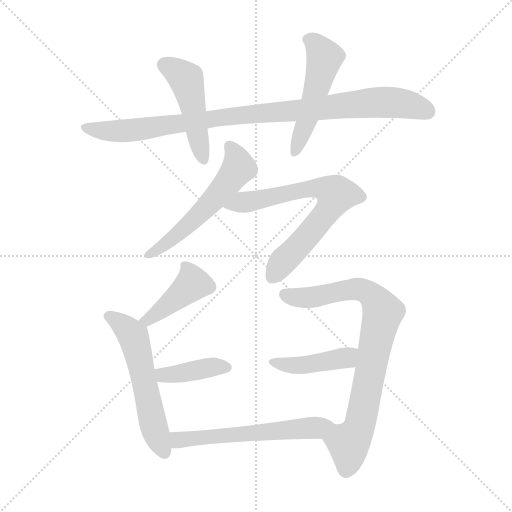
t = 0.00 s
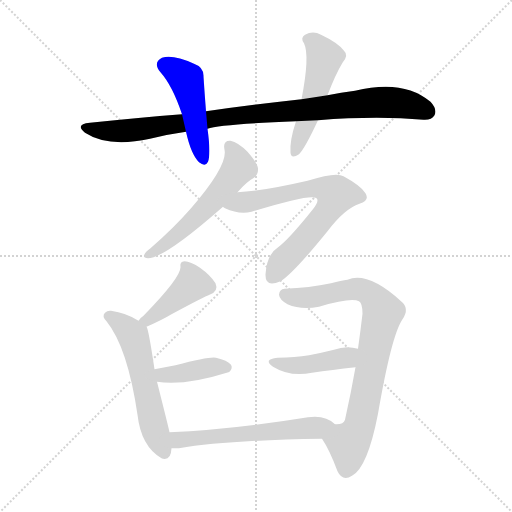
t = 1.64 s
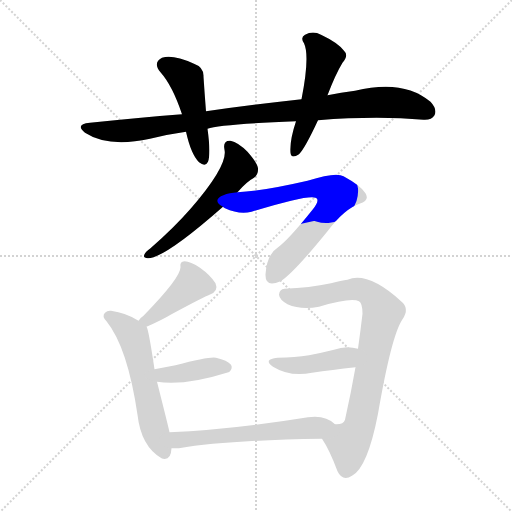
t = 3.29 s
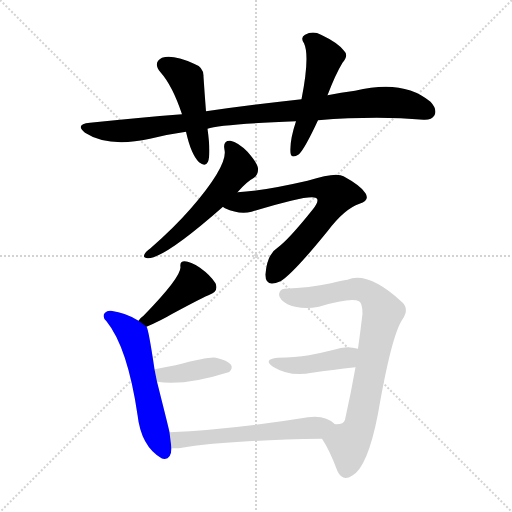
t = 4.93 s
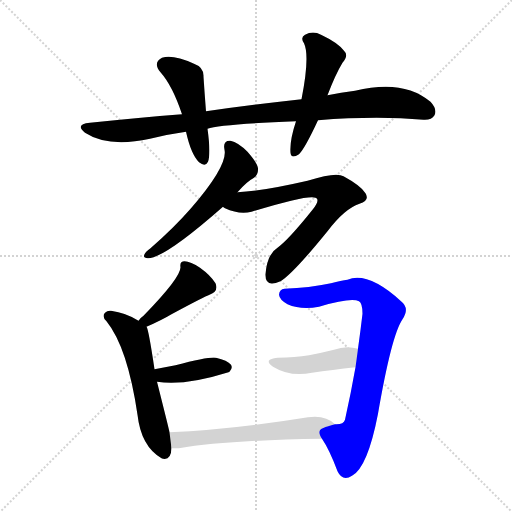
t = 6.57 s
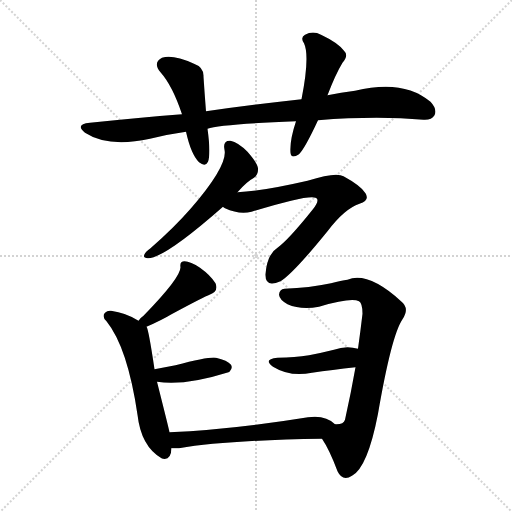
t = 8.22 s

The animated SVG that drew these frames (rendered in a browser with its animation timeline set to each time). Animation: 11 CSS @keyframes rules; one cycle of 8.21 s.

<svg version="1.1" viewBox="0 0 1024 1024" xmlns="http://www.w3.org/2000/svg">
  <g stroke="lightgray" stroke-dasharray="1,1" stroke-width="1" transform="scale(4, 4)">
    <line x1="0" y1="0" x2="256" y2="256"></line>
    <line x1="256" y1="0" x2="0" y2="256"></line>
    <line x1="128" y1="0" x2="128" y2="256"></line>
    <line x1="0" y1="128" x2="256" y2="128"></line>
  </g>
<g transform="scale(1, -1) translate(0, -900)">
   <style type="text/css">
    @keyframes keyframes0 {
      from {
       stroke: blue;
       stroke-dashoffset: 945;
       stroke-width: 128;
       }
       75% {
       animation-timing-function: step-end;
       stroke: blue;
       stroke-dashoffset: 0;
       stroke-width: 128;
       }
       to {
       stroke: black;
       stroke-width: 1024;
       }
       }
       #make-me-a-hanzi-animation-0 {
         animation: keyframes0 1.019043s both;
         animation-delay: 0.000000s;
         animation-timing-function: linear;
       }
    @keyframes keyframes1 {
      from {
       stroke: blue;
       stroke-dashoffset: 471;
       stroke-width: 128;
       }
       61% {
       animation-timing-function: step-end;
       stroke: blue;
       stroke-dashoffset: 0;
       stroke-width: 128;
       }
       to {
       stroke: black;
       stroke-width: 1024;
       }
       }
       #make-me-a-hanzi-animation-1 {
         animation: keyframes1 0.633301s both;
         animation-delay: 1.019043s;
         animation-timing-function: linear;
       }
    @keyframes keyframes2 {
      from {
       stroke: blue;
       stroke-dashoffset: 506;
       stroke-width: 128;
       }
       62% {
       animation-timing-function: step-end;
       stroke: blue;
       stroke-dashoffset: 0;
       stroke-width: 128;
       }
       to {
       stroke: black;
       stroke-width: 1024;
       }
       }
       #make-me-a-hanzi-animation-2 {
         animation: keyframes2 0.661784s both;
         animation-delay: 1.652344s;
         animation-timing-function: linear;
       }
    @keyframes keyframes3 {
      from {
       stroke: blue;
       stroke-dashoffset: 554;
       stroke-width: 128;
       }
       64% {
       animation-timing-function: step-end;
       stroke: blue;
       stroke-dashoffset: 0;
       stroke-width: 128;
       }
       to {
       stroke: black;
       stroke-width: 1024;
       }
       }
       #make-me-a-hanzi-animation-3 {
         animation: keyframes3 0.700846s both;
         animation-delay: 2.314128s;
         animation-timing-function: linear;
       }
    @keyframes keyframes4 {
      from {
       stroke: blue;
       stroke-dashoffset: 693;
       stroke-width: 128;
       }
       69% {
       animation-timing-function: step-end;
       stroke: blue;
       stroke-dashoffset: 0;
       stroke-width: 128;
       }
       to {
       stroke: black;
       stroke-width: 1024;
       }
       }
       #make-me-a-hanzi-animation-4 {
         animation: keyframes4 0.813965s both;
         animation-delay: 3.014974s;
         animation-timing-function: linear;
       }
    @keyframes keyframes5 {
      from {
       stroke: blue;
       stroke-dashoffset: 420;
       stroke-width: 128;
       }
       58% {
       animation-timing-function: step-end;
       stroke: blue;
       stroke-dashoffset: 0;
       stroke-width: 128;
       }
       to {
       stroke: black;
       stroke-width: 1024;
       }
       }
       #make-me-a-hanzi-animation-5 {
         animation: keyframes5 0.591797s both;
         animation-delay: 3.828939s;
         animation-timing-function: linear;
       }
    @keyframes keyframes6 {
      from {
       stroke: blue;
       stroke-dashoffset: 560;
       stroke-width: 128;
       }
       65% {
       animation-timing-function: step-end;
       stroke: blue;
       stroke-dashoffset: 0;
       stroke-width: 128;
       }
       to {
       stroke: black;
       stroke-width: 1024;
       }
       }
       #make-me-a-hanzi-animation-6 {
         animation: keyframes6 0.705729s both;
         animation-delay: 4.420736s;
         animation-timing-function: linear;
       }
    @keyframes keyframes7 {
      from {
       stroke: blue;
       stroke-dashoffset: 397;
       stroke-width: 128;
       }
       56% {
       animation-timing-function: step-end;
       stroke: blue;
       stroke-dashoffset: 0;
       stroke-width: 128;
       }
       to {
       stroke: black;
       stroke-width: 1024;
       }
       }
       #make-me-a-hanzi-animation-7 {
         animation: keyframes7 0.573079s both;
         animation-delay: 5.126465s;
         animation-timing-function: linear;
       }
    @keyframes keyframes8 {
      from {
       stroke: blue;
       stroke-dashoffset: 800;
       stroke-width: 128;
       }
       72% {
       animation-timing-function: step-end;
       stroke: blue;
       stroke-dashoffset: 0;
       stroke-width: 128;
       }
       to {
       stroke: black;
       stroke-width: 1024;
       }
       }
       #make-me-a-hanzi-animation-8 {
         animation: keyframes8 0.901042s both;
         animation-delay: 5.699544s;
         animation-timing-function: linear;
       }
    @keyframes keyframes9 {
      from {
       stroke: blue;
       stroke-dashoffset: 424;
       stroke-width: 128;
       }
       58% {
       animation-timing-function: step-end;
       stroke: blue;
       stroke-dashoffset: 0;
       stroke-width: 128;
       }
       to {
       stroke: black;
       stroke-width: 1024;
       }
       }
       #make-me-a-hanzi-animation-9 {
         animation: keyframes9 0.595052s both;
         animation-delay: 6.600586s;
         animation-timing-function: linear;
       }
    @keyframes keyframes10 {
      from {
       stroke: blue;
       stroke-dashoffset: 576;
       stroke-width: 128;
       }
       65% {
       animation-timing-function: step-end;
       stroke: blue;
       stroke-dashoffset: 0;
       stroke-width: 128;
       }
       to {
       stroke: black;
       stroke-width: 1024;
       }
       }
       #make-me-a-hanzi-animation-10 {
         animation: keyframes10 0.718750s both;
         animation-delay: 7.195638s;
         animation-timing-function: linear;
       }
</style>
<path d="M 636.0 659.5 Q 753.0 668.5 847.0 660.5 Q 863.0 659.5 869.0 669.5 Q 875.0 681.5 861.0 696.5 Q 807.0 742.5 710.0 718.5 Q 682.0 715.5 655.0 709.5 L 603.0 701.5 Q 512.0 691.5 412.0 677.5 L 364.0 671.5 Q 276.0 664.5 180.0 654.5 Q 149.0 651.5 170.0 634.5 Q 216.0 604.5 300.0 622.5 Q 336.0 631.5 372.0 636.5 L 415.0 642.5 Q 439.0 651.5 592.0 657.5 L 636.0 659.5 Z" fill="lightgray"></path> 
<path d="M 412.0 677.5 Q 409.0 716.5 407.0 746.5 Q 408.0 765.5 388.0 772.5 Q 346.0 791.5 324.0 784.5 Q 305.0 774.5 321.0 755.5 Q 345.0 728.5 364.0 671.5 L 372.0 636.5 Q 382.0 591.5 398.0 575.5 Q 411.0 565.5 416.0 576.5 Q 422.0 592.5 415.0 642.5 L 412.0 677.5 Z" fill="lightgray"></path> 
<path d="M 655.0 709.5 Q 671.0 751.5 685.0 774.5 Q 698.0 789.5 688.0 798.5 Q 676.0 814.5 642.0 830.5 Q 626.0 839.5 610.0 830.5 Q 600.0 824.5 608.0 813.5 Q 620.0 788.5 603.0 701.5 L 592.0 657.5 Q 579.0 618.5 581.0 594.5 Q 582.0 581.5 598.0 591.5 Q 610.0 603.5 636.0 659.5 L 655.0 709.5 Z" fill="lightgray"></path> 
<path d="M 475.0 515.5 Q 493.0 536.5 508.0 544.5 Q 517.0 551.5 516.0 563.5 Q 515.0 573.5 495.0 596.5 Q 476.0 615.5 461.0 618.5 Q 445.0 619.5 449.0 600.5 Q 456.0 569.5 382.0 483.5 Q 348.0 444.5 301.0 403.5 Q 291.0 396.5 289.0 391.5 Q 285.0 384.5 296.0 383.5 Q 329.0 383.5 446.0 486.5 L 475.0 515.5 Z" fill="lightgray"></path> 
<path d="M 446.0 486.5 Q 447.0 485.5 450.0 483.5 Q 478.0 470.5 503.0 476.5 Q 629.0 515.5 634.0 502.5 Q 638.0 496.5 625.0 480.5 Q 577.0 420.5 555.0 404.5 Q 534.0 391.5 531.0 351.5 Q 530.0 323.5 561.0 337.5 Q 586.0 352.5 655.0 437.5 Q 689.0 482.5 719.0 492.5 Q 740.0 498.5 731.0 513.5 Q 722.0 528.5 687.0 547.5 Q 672.0 556.5 615.0 538.5 Q 524.0 517.5 475.0 515.5 C 445.0 513.5 419.0 500.5 446.0 486.5 Z" fill="lightgray"></path> 
<path d="M 293.0 246.5 Q 323.0 259.5 343.0 271.5 Q 410.0 307.5 419.0 310.5 Q 438.0 317.5 431.0 333.5 Q 421.0 349.5 400.0 364.5 Q 381.0 377.5 369.0 377.5 Q 359.0 377.5 361.0 365.5 Q 361.0 344.5 287.0 268.5 Q 281.0 264.5 277.0 258.5 C 258.0 235.5 266.0 234.5 293.0 246.5 Z" fill="lightgray"></path> 
<path d="M 339.0 35.5 Q 338.0 41.5 314.0 136.5 L 309.0 161.5 Q 297.0 242.5 293.0 246.5 L 277.0 258.5 Q 252.0 274.5 222.0 278.5 Q 215.0 279.5 210.0 274.5 Q 203.0 267.5 213.0 257.5 Q 255.0 205.5 275.0 70.5 Q 282.0 7.5 323.0 -16.5 Q 324.0 -16.5 326.0 -17.5 Q 342.0 -20.5 343.0 3.5 L 339.0 35.5 Z" fill="lightgray"></path> 
<path d="M 314.0 136.5 Q 368.0 127.5 457.0 155.5 Q 458.0 156.5 459.0 156.5 Q 466.0 163.5 462.0 170.5 Q 455.0 179.5 432.0 184.5 Q 420.0 187.5 351.0 169.5 Q 330.0 165.5 309.0 161.5 C 280.0 155.5 284.0 140.5 314.0 136.5 Z" fill="lightgray"></path> 
<path d="M 644.0 22.5 Q 659.0 0.5 675.0 -42.5 Q 685.0 -63.5 704.0 -51.5 Q 735.0 -35.5 756.0 72.5 Q 783.0 229.5 805.0 261.5 Q 820.0 283.5 802.0 297.5 Q 736.0 357.5 695.0 340.5 Q 683.0 339.5 662.0 333.5 Q 619.0 324.5 569.0 322.5 Q 559.0 321.5 558.0 310.5 Q 559.0 300.5 575.0 291.5 Q 602.0 279.5 638.0 286.5 Q 702.0 305.5 718.0 297.5 Q 725.0 293.5 725.0 272.5 Q 721.0 238.5 716.0 202.5 L 711.0 165.5 Q 702.0 114.5 690.0 60.5 Q 687.0 50.5 670.0 51.5 C 641.0 43.5 632.0 41.5 644.0 22.5 Z" fill="lightgray"></path> 
<path d="M 716.0 202.5 Q 692.0 209.5 668.0 200.5 Q 644.0 194.5 618.0 189.5 Q 590.0 185.5 555.0 184.5 Q 525.0 181.5 546.0 166.5 Q 580.0 145.5 624.0 154.5 Q 664.0 160.5 711.0 165.5 C 741.0 168.5 745.0 195.5 716.0 202.5 Z" fill="lightgray"></path> 
<path d="M 670.0 51.5 Q 651.0 70.5 616.0 65.5 Q 462.0 40.5 339.0 35.5 C 309.0 34.5 313.0 3.5 343.0 3.5 Q 350.0 3.5 358.0 3.5 Q 452.0 19.5 644.0 22.5 C 674.0 23.5 693.0 32.5 670.0 51.5 Z" fill="lightgray"></path> 
      <clipPath id="make-me-a-hanzi-clip-0">
      <path d="M 636.0 659.5 Q 753.0 668.5 847.0 660.5 Q 863.0 659.5 869.0 669.5 Q 875.0 681.5 861.0 696.5 Q 807.0 742.5 710.0 718.5 Q 682.0 715.5 655.0 709.5 L 603.0 701.5 Q 512.0 691.5 412.0 677.5 L 364.0 671.5 Q 276.0 664.5 180.0 654.5 Q 149.0 651.5 170.0 634.5 Q 216.0 604.5 300.0 622.5 Q 336.0 631.5 372.0 636.5 L 415.0 642.5 Q 439.0 651.5 592.0 657.5 L 636.0 659.5 Z" fill="lightgray"></path>
      </clipPath>
      <path clip-path="url(#make-me-a-hanzi-clip-0)" d="M 173.0 645.5 L 241.0 637.5 L 467.0 668.5 L 770.0 695.5 L 820.0 690.5 L 855.0 676.5 " fill="none" id="make-me-a-hanzi-animation-0" stroke-dasharray="817 1634" stroke-linecap="round"></path>

      <clipPath id="make-me-a-hanzi-clip-1">
      <path d="M 412.0 677.5 Q 409.0 716.5 407.0 746.5 Q 408.0 765.5 388.0 772.5 Q 346.0 791.5 324.0 784.5 Q 305.0 774.5 321.0 755.5 Q 345.0 728.5 364.0 671.5 L 372.0 636.5 Q 382.0 591.5 398.0 575.5 Q 411.0 565.5 416.0 576.5 Q 422.0 592.5 415.0 642.5 L 412.0 677.5 Z" fill="lightgray"></path>
      </clipPath>
      <path clip-path="url(#make-me-a-hanzi-clip-1)" d="M 330.0 769.5 L 374.0 738.5 L 407.0 580.5 " fill="none" id="make-me-a-hanzi-animation-1" stroke-dasharray="343 686" stroke-linecap="round"></path>

      <clipPath id="make-me-a-hanzi-clip-2">
      <path d="M 655.0 709.5 Q 671.0 751.5 685.0 774.5 Q 698.0 789.5 688.0 798.5 Q 676.0 814.5 642.0 830.5 Q 626.0 839.5 610.0 830.5 Q 600.0 824.5 608.0 813.5 Q 620.0 788.5 603.0 701.5 L 592.0 657.5 Q 579.0 618.5 581.0 594.5 Q 582.0 581.5 598.0 591.5 Q 610.0 603.5 636.0 659.5 L 655.0 709.5 Z" fill="lightgray"></path>
      </clipPath>
      <path clip-path="url(#make-me-a-hanzi-clip-2)" d="M 615.0 821.5 L 630.0 813.5 L 649.0 784.5 L 627.0 698.5 L 590.0 595.5 " fill="none" id="make-me-a-hanzi-animation-2" stroke-dasharray="378 756" stroke-linecap="round"></path>

      <clipPath id="make-me-a-hanzi-clip-3">
      <path d="M 475.0 515.5 Q 493.0 536.5 508.0 544.5 Q 517.0 551.5 516.0 563.5 Q 515.0 573.5 495.0 596.5 Q 476.0 615.5 461.0 618.5 Q 445.0 619.5 449.0 600.5 Q 456.0 569.5 382.0 483.5 Q 348.0 444.5 301.0 403.5 Q 291.0 396.5 289.0 391.5 Q 285.0 384.5 296.0 383.5 Q 329.0 383.5 446.0 486.5 L 475.0 515.5 Z" fill="lightgray"></path>
      </clipPath>
      <path clip-path="url(#make-me-a-hanzi-clip-3)" d="M 459.0 606.5 L 477.0 570.5 L 460.0 540.5 L 390.0 461.5 L 296.0 390.5 " fill="none" id="make-me-a-hanzi-animation-3" stroke-dasharray="426 852" stroke-linecap="round"></path>

      <clipPath id="make-me-a-hanzi-clip-4">
      <path d="M 446.0 486.5 Q 447.0 485.5 450.0 483.5 Q 478.0 470.5 503.0 476.5 Q 629.0 515.5 634.0 502.5 Q 638.0 496.5 625.0 480.5 Q 577.0 420.5 555.0 404.5 Q 534.0 391.5 531.0 351.5 Q 530.0 323.5 561.0 337.5 Q 586.0 352.5 655.0 437.5 Q 689.0 482.5 719.0 492.5 Q 740.0 498.5 731.0 513.5 Q 722.0 528.5 687.0 547.5 Q 672.0 556.5 615.0 538.5 Q 524.0 517.5 475.0 515.5 C 445.0 513.5 419.0 500.5 446.0 486.5 Z" fill="lightgray"></path>
      </clipPath>
      <path clip-path="url(#make-me-a-hanzi-clip-4)" d="M 452.0 490.5 L 459.0 486.5 L 632.0 524.5 L 672.0 511.5 L 663.0 489.5 L 629.0 443.5 L 544.0 346.5 " fill="none" id="make-me-a-hanzi-animation-4" stroke-dasharray="565 1130" stroke-linecap="round"></path>

      <clipPath id="make-me-a-hanzi-clip-5">
      <path d="M 293.0 246.5 Q 323.0 259.5 343.0 271.5 Q 410.0 307.5 419.0 310.5 Q 438.0 317.5 431.0 333.5 Q 421.0 349.5 400.0 364.5 Q 381.0 377.5 369.0 377.5 Q 359.0 377.5 361.0 365.5 Q 361.0 344.5 287.0 268.5 Q 281.0 264.5 277.0 258.5 C 258.0 235.5 266.0 234.5 293.0 246.5 Z" fill="lightgray"></path>
      </clipPath>
      <path clip-path="url(#make-me-a-hanzi-clip-5)" d="M 372.0 366.5 L 386.0 332.5 L 296.0 259.5 L 285.0 260.5 " fill="none" id="make-me-a-hanzi-animation-5" stroke-dasharray="292 584" stroke-linecap="round"></path>

      <clipPath id="make-me-a-hanzi-clip-6">
      <path d="M 339.0 35.5 Q 338.0 41.5 314.0 136.5 L 309.0 161.5 Q 297.0 242.5 293.0 246.5 L 277.0 258.5 Q 252.0 274.5 222.0 278.5 Q 215.0 279.5 210.0 274.5 Q 203.0 267.5 213.0 257.5 Q 255.0 205.5 275.0 70.5 Q 282.0 7.5 323.0 -16.5 Q 324.0 -16.5 326.0 -17.5 Q 342.0 -20.5 343.0 3.5 L 339.0 35.5 Z" fill="lightgray"></path>
      </clipPath>
      <path clip-path="url(#make-me-a-hanzi-clip-6)" d="M 218.0 267.5 L 239.0 254.5 L 268.0 223.5 L 309.0 40.5 L 329.0 -4.5 " fill="none" id="make-me-a-hanzi-animation-6" stroke-dasharray="432 864" stroke-linecap="round"></path>

      <clipPath id="make-me-a-hanzi-clip-7">
      <path d="M 314.0 136.5 Q 368.0 127.5 457.0 155.5 Q 458.0 156.5 459.0 156.5 Q 466.0 163.5 462.0 170.5 Q 455.0 179.5 432.0 184.5 Q 420.0 187.5 351.0 169.5 Q 330.0 165.5 309.0 161.5 C 280.0 155.5 284.0 140.5 314.0 136.5 Z" fill="lightgray"></path>
      </clipPath>
      <path clip-path="url(#make-me-a-hanzi-clip-7)" d="M 317.0 156.5 L 326.0 149.5 L 343.0 150.5 L 434.0 167.5 L 454.0 165.5 " fill="none" id="make-me-a-hanzi-animation-7" stroke-dasharray="269 538" stroke-linecap="round"></path>

      <clipPath id="make-me-a-hanzi-clip-8">
      <path d="M 644.0 22.5 Q 659.0 0.5 675.0 -42.5 Q 685.0 -63.5 704.0 -51.5 Q 735.0 -35.5 756.0 72.5 Q 783.0 229.5 805.0 261.5 Q 820.0 283.5 802.0 297.5 Q 736.0 357.5 695.0 340.5 Q 683.0 339.5 662.0 333.5 Q 619.0 324.5 569.0 322.5 Q 559.0 321.5 558.0 310.5 Q 559.0 300.5 575.0 291.5 Q 602.0 279.5 638.0 286.5 Q 702.0 305.5 718.0 297.5 Q 725.0 293.5 725.0 272.5 Q 721.0 238.5 716.0 202.5 L 711.0 165.5 Q 702.0 114.5 690.0 60.5 Q 687.0 50.5 670.0 51.5 C 641.0 43.5 632.0 41.5 644.0 22.5 Z" fill="lightgray"></path>
      </clipPath>
      <path clip-path="url(#make-me-a-hanzi-clip-8)" d="M 570.0 310.5 L 612.0 304.5 L 713.0 322.5 L 739.0 312.5 L 766.0 275.5 L 719.0 46.5 L 697.0 13.5 L 692.0 -38.5 " fill="none" id="make-me-a-hanzi-animation-8" stroke-dasharray="672 1344" stroke-linecap="round"></path>

      <clipPath id="make-me-a-hanzi-clip-9">
      <path d="M 716.0 202.5 Q 692.0 209.5 668.0 200.5 Q 644.0 194.5 618.0 189.5 Q 590.0 185.5 555.0 184.5 Q 525.0 181.5 546.0 166.5 Q 580.0 145.5 624.0 154.5 Q 664.0 160.5 711.0 165.5 C 741.0 168.5 745.0 195.5 716.0 202.5 Z" fill="lightgray"></path>
      </clipPath>
      <path clip-path="url(#make-me-a-hanzi-clip-9)" d="M 548.0 176.5 L 572.0 169.5 L 613.0 170.5 L 693.0 184.5 L 709.0 197.5 " fill="none" id="make-me-a-hanzi-animation-9" stroke-dasharray="296 592" stroke-linecap="round"></path>

      <clipPath id="make-me-a-hanzi-clip-10">
      <path d="M 670.0 51.5 Q 651.0 70.5 616.0 65.5 Q 462.0 40.5 339.0 35.5 C 309.0 34.5 313.0 3.5 343.0 3.5 Q 350.0 3.5 358.0 3.5 Q 452.0 19.5 644.0 22.5 C 674.0 23.5 693.0 32.5 670.0 51.5 Z" fill="lightgray"></path>
      </clipPath>
      <path clip-path="url(#make-me-a-hanzi-clip-10)" d="M 346.0 30.5 L 361.0 20.5 L 632.0 43.5 L 661.0 50.5 " fill="none" id="make-me-a-hanzi-animation-10" stroke-dasharray="448 896" stroke-linecap="round"></path>

</g>
</svg>
